Run: headless pygame with SDL's dummy video driver; simulated clock (each Clock.tick advances the game by its frame time, no real sleeping); random seed 0; keys injected as events and as key.get_pressed() state; no mouse input.
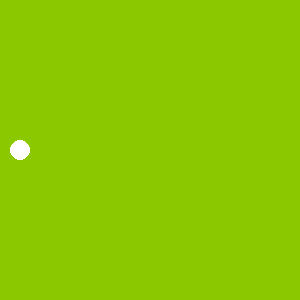
Frame 1 of 4 · flips 1–60 · no input
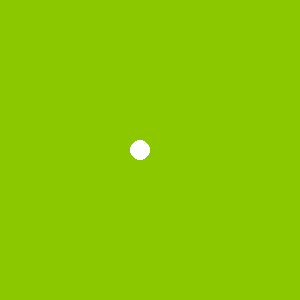
Frame 2 of 4 · flips 61–180 · tapped SPACE, RETURN · held RIGHT (→), D
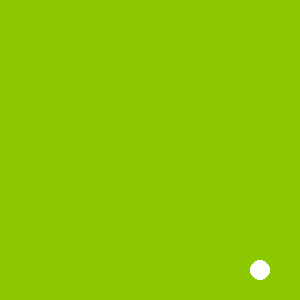
Frame 3 of 4 · flips 181–300 · held DOWN (↓), S
Frame 4 of 4 · flips 301–420 · held LEFT (←), A, UP (↑), W · screen same as frame 2, image omitted

The pygame program that drew these frames:

import pygame,sys

pygame.init()

circle_x = 20
circle_y = 150
circle_radius = 10
circle_x_speed = 0
circle_y_speed = 0

window = pygame.display.set_mode((300,300))
pygame.display.set_caption('My first pygame project')
clock = pygame.time.Clock()

# game loop
while True:

    # 1 Event handeling
    for event in pygame.event.get():
        if event.type == pygame.QUIT:
            pygame.quit()
            sys.exit()
        if event.type == pygame.KEYDOWN:
            if event.key == pygame.K_UP:
                circle_y_speed = -1
            if event.key == pygame.K_DOWN:
                circle_y_speed = 1
            if event.key == pygame.K_RIGHT: 
                circle_x_speed = 1
            if event.key == pygame.K_LEFT: 
                circle_x_speed = -1

    # 2 Updating positions
    circle_x += circle_x_speed
    circle_y += circle_y_speed


    # 3 Drawing
    window.fill((140,200,0))
    pygame.draw.circle(window, (255,255,255), (circle_x,circle_y), circle_radius)




    pygame.display.update()
    clock.tick(60)
